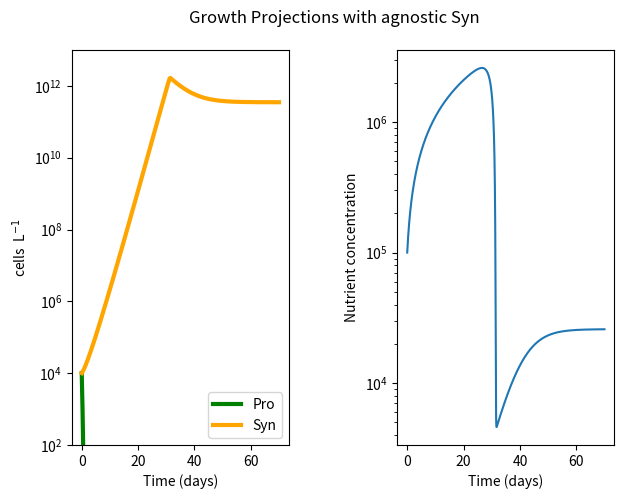

Source code (Python): (Note: this script raises an exception after producing the figure.)
#!/usr/bin/env python3
# -*- coding: utf-8 -*-
"""
name:   no_leak.py 

[redacted]

Goal: 
    Compete Pro and Syn on one nutrient N
    Pro to have higher affinity for N (as well as usage perhaps) than Syn
    Pro dies from HOOH and SYn detoxes only for itselfc

[redacted]

dHdt and dNdt print outs currently opposite of what I think that I should be 


"""


import pandas as pd
import numpy as np
import matplotlib.pyplot as plt
from scipy import *
from scipy.integrate import odeint





################################

# model 

###################################

'''
plankton = (max growth rate)(nutient concentration)/michelis-mention constant) + (nutrinet concentration) (Population size) 
nutrients = (Supply of nutrient) - (max growth rate)(nutient concentration)/michelis-mention constant) + (nutrinet concentration)


k1 (p or s) = alpha (per day rate)
k2 = vmax (per day rate)
P = Prochlorococcus abundance (cells/ml)
S = Synechococcys abundance (cells/ml)
N = nutrient concetration (nM conentration per ml)
H = HOOH concentration 

muP = (k2 * N /( (k2/k1p) + N) )
muS = (k2 * N /( (k2/k1s) + N) )
dPdt = P * muP 
dSdt = S * muS  
dNdt = supply - (muP * P) - (muS *S)


'''
#####################
# Set UP
######################


step = 0.01
ndays = 70
mtimes = np.linspace(0,ndays,int(ndays/step))

#initial values 
P0 = 1e4
S0 = 1e4
N0 = 1.0e5        #nM 
H0 = 1485     #nm
inits = (P0,S0,N0,H0)

#parameters

k1p =  0.00002     #Pro alpha
k1s =  0.00001      #Syn alpha 
k2 =  0.88    #Vmax    shared for P and S here
dp = 0.2   #pro delta
ds =  0.2   #syn delta
kdam = 0.005   #hooh mediated damage rate of Pro 
delta = 0.002       #decay rate of HOOH via Syn 
params = [k1p,k1s,k2,dp,ds,kdam,delta]
#params = list(zip(k1s,k2s,kdams))

Nsupply = N0
S_HOOH = H0

#empty arrays 
P = np.array([])
S  = np.array([])
N = np.array([])
H = np.array([])
y = [P,S,N,H]


#function set up for ode int


def comp(y,t,params):
    k1p,k1s,k2,dp,ds,kdam,delta = params[0], params[1], params[2],params[3],params[4], params[5],params[6]
    P,S,N,H = y[0],y[1],y[2],y[3]
    Qnp = (9.6e-15*(1/(14.0))*1e+9)  #Nitrogen Quota for Pro from Bertillison? 
    Qns = (20.0e-15*(1/(14.0))*1e+9)  #Nitrogen Quota for Syn from Bertillison? 
    muP = (k2 * N /( (k2/k1p) + N) )
    muS = (k2 * N /( (k2/k1s) + N) )
    dPdt = P * muP - (dp *P) - kdam*H*P
    dSdt = S * muS - (ds *S)
    dNdt =  Nsupply - (muP * P * Qnp) - (muS * S * Qns)    
    dHdt = S_HOOH - delta*H    
    if t<0.05:
        print(muP,muS)
    return [dPdt,dSdt,dNdt,dHdt]

#solve ODEs via odeint
competition  = odeint(comp, inits, mtimes, args = (params,))

#redefine where P and N are in returned matrix from ode int
Ps = competition[:,0]
Ss = competition[:,1]
Ns = competition[:,2]
Hs = competition[:,3]
 #need to set a limit on y lower axis bound bc cutting it off at graph just leaves a blank graph


#####################################

#  Graphing

#####################################

fig, (ax1, ax2) = plt.subplots(1, 2,figsize=[7,5])
#fig,ax1 = plt.subplots()
#fig, (ax1, ax2,ax3) = plt.subplots(1,3,figsize=[7,5])
fig.suptitle('Growth Projections with agnostic Syn')
plt.subplots_adjust(wspace = 0.5, top = 0.9)


ax1.plot(mtimes, Ps , linewidth = 3, color = 'g', label = 'Pro')#' k1 =' + str(k1p))
ax1.plot(mtimes, Ss , linewidth = 3, color = 'orange', label = 'Syn')#' k1 =' + str(k1s))
ax1.set(xlabel='Time (days)', ylabel='cells  L$^{-1}$')
ax1.set_ylim(bottom = 100, top =10000000000000)
#ax1.set_ylim([(0.01), (100000000000)])

ax2.plot(mtimes, Ns, label = "Nutrient Concentration over time")
ax2.set(xlabel='Time (days)', ylabel='Nutrient concentration')

#ax3.plot(mtimes, Hs, label = "HOOH concentration ")
#ax3.set(xlabel='Time (days)', ylabel='HOOH concentration')

ax1.semilogy()
ax2.semilogy()
#ax3.semilogy()

ax1.legend(loc = 'lower right')

plt.show()

fig.savefig('../figures/no_leak_auto',dpi=300)







